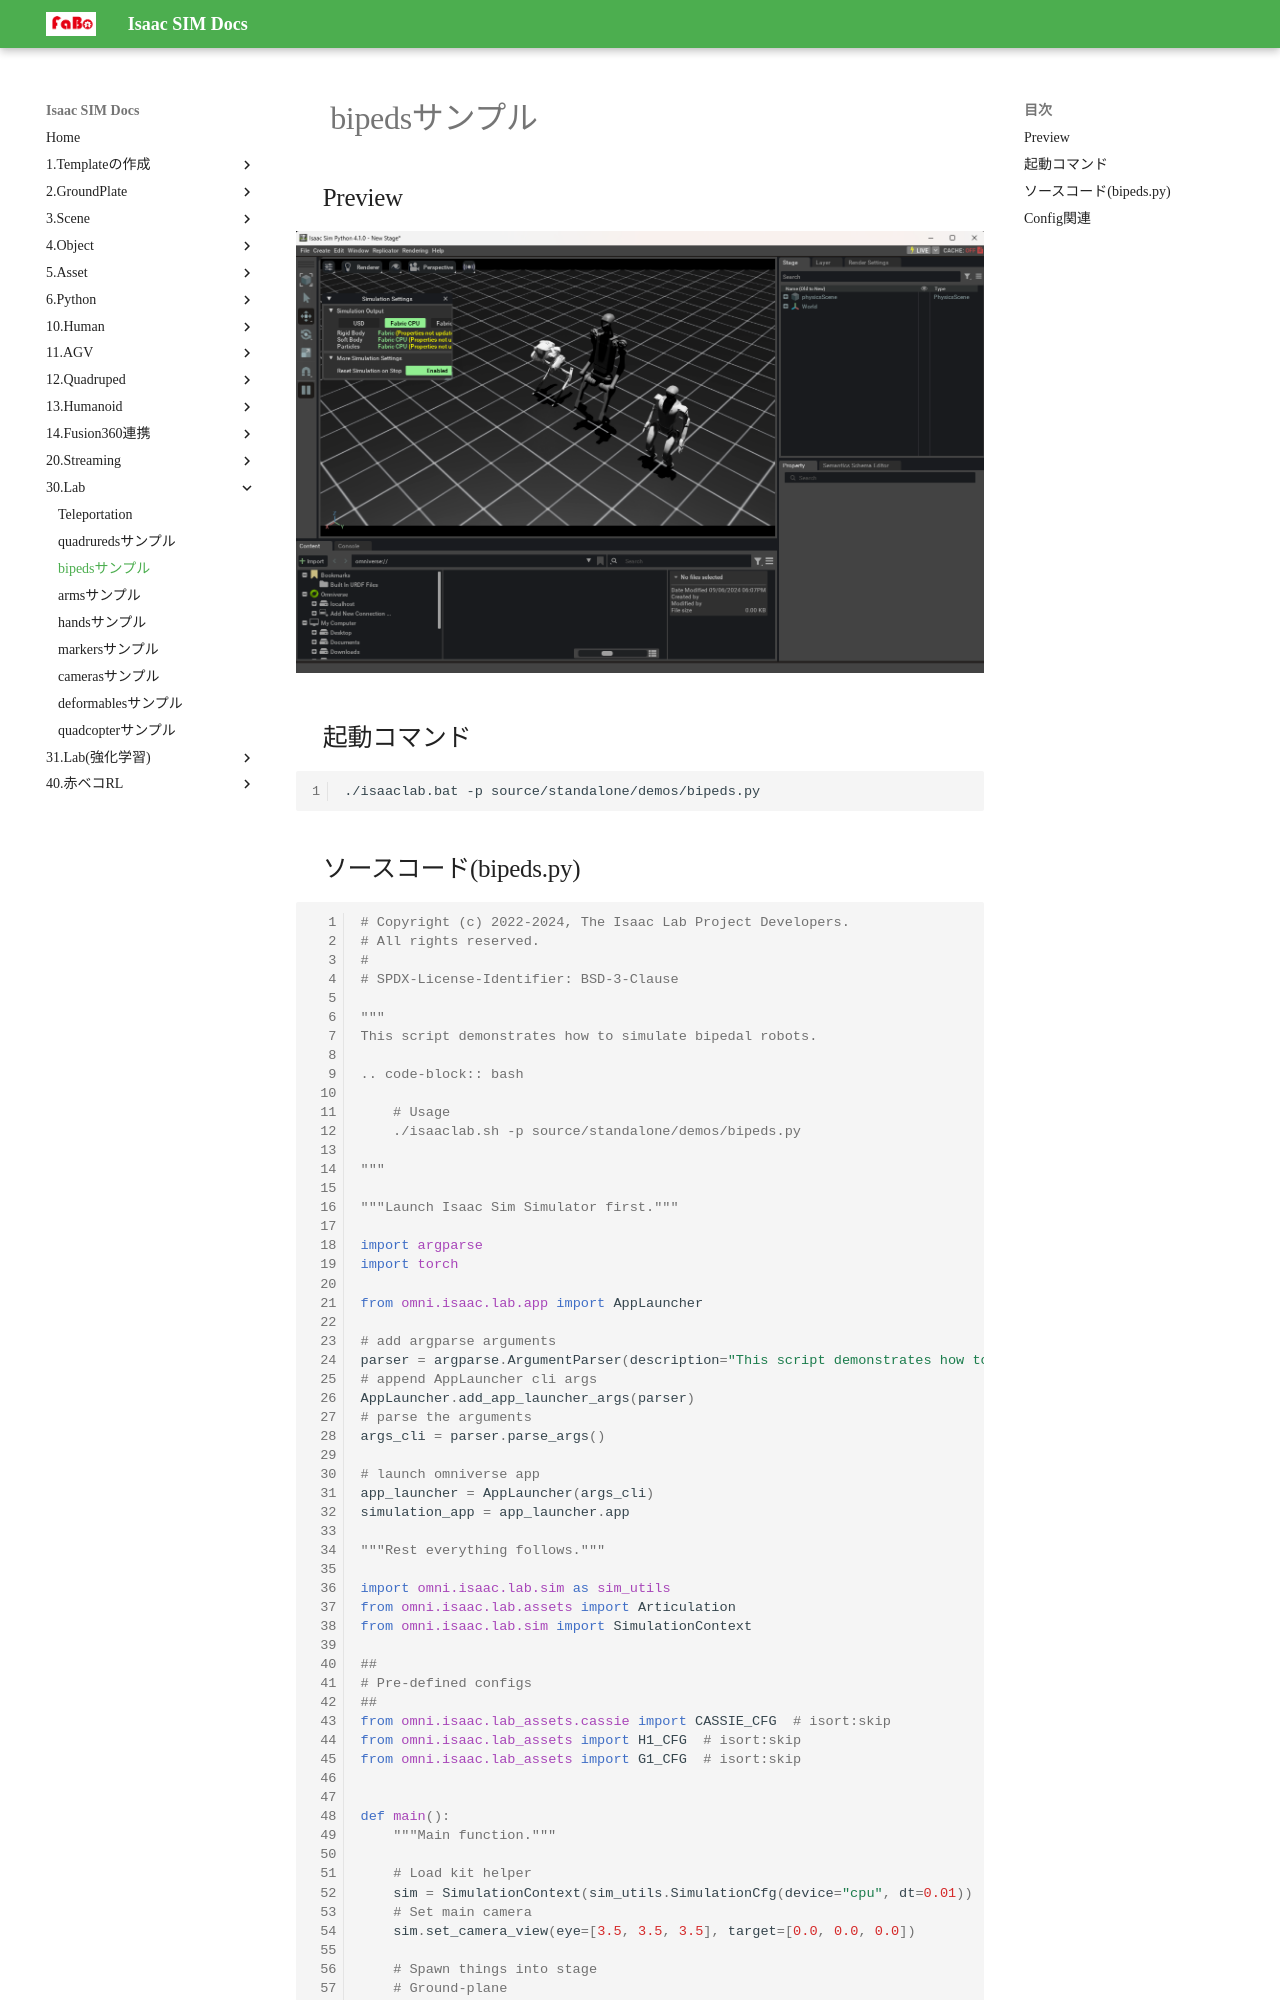

repository: FaBoPlatform/IsaacDocs · page: lab/bipeds.html · generator: mkdocs

# bipedsサンプル

## Preview

![](./img/bipeds.png)


## 起動コマンド

```shell
./isaaclab.bat -p source/standalone/demos/bipeds.py
```


## ソースコード(bipeds.py)

```python
# Copyright (c) 2022-2024, The Isaac Lab Project Developers.
# All rights reserved.
#
# SPDX-License-Identifier: BSD-3-Clause

"""
This script demonstrates how to simulate bipedal robots.

.. code-block:: bash

    # Usage
    ./isaaclab.sh -p source/standalone/demos/bipeds.py

"""

"""Launch Isaac Sim Simulator first."""

import argparse
import torch

from omni.isaac.lab.app import AppLauncher

# add argparse arguments
parser = argparse.ArgumentParser(description="This script demonstrates how to simulate bipedal robots.")
# append AppLauncher cli args
AppLauncher.add_app_launcher_args(parser)
# parse the arguments
args_cli = parser.parse_args()

# launch omniverse app
app_launcher = AppLauncher(args_cli)
simulation_app = app_launcher.app

"""Rest everything follows."""

import omni.isaac.lab.sim as sim_utils
from omni.isaac.lab.assets import Articulation
from omni.isaac.lab.sim import SimulationContext

##
# Pre-defined configs
##
from omni.isaac.lab_assets.cassie import CASSIE_CFG  # isort:skip
from omni.isaac.lab_assets import H1_CFG  # isort:skip
from omni.isaac.lab_assets import G1_CFG  # isort:skip


def main():
    """Main function."""

    # Load kit helper
    sim = SimulationContext(sim_utils.SimulationCfg(device="cpu", dt=0.01))
    # Set main camera
    sim.set_camera_view(eye=[3.5, 3.5, 3.5], target=[0.0, 0.0, 0.0])

    # Spawn things into stage
    # Ground-plane
    cfg = sim_utils.GroundPlaneCfg()
    cfg.func("/World/defaultGroundPlane", cfg)
    # Lights
    cfg = sim_utils.DistantLightCfg(intensity=3000.0, color=(0.75, 0.75, 0.75))
    cfg.func("/World/Light", cfg)

    origins = torch.tensor([
        [0.0, 0.0, 0.0],
        [0.0, 1.0, 0.0],
        [0.0, 2.0, 0.0],
    ])
    # Robots
    cassie = Articulation(CASSIE_CFG.replace(prim_path="/World/Cassie"))
    h1 = Articulation(H1_CFG.replace(prim_path="/World/H1"))
    g1 = Articulation(G1_CFG.replace(prim_path="/World/G1"))
    robots = [cassie, h1, g1]

    # Play the simulator
    sim.reset()

    # Now we are ready!
    print("[INFO]: Setup complete...")
